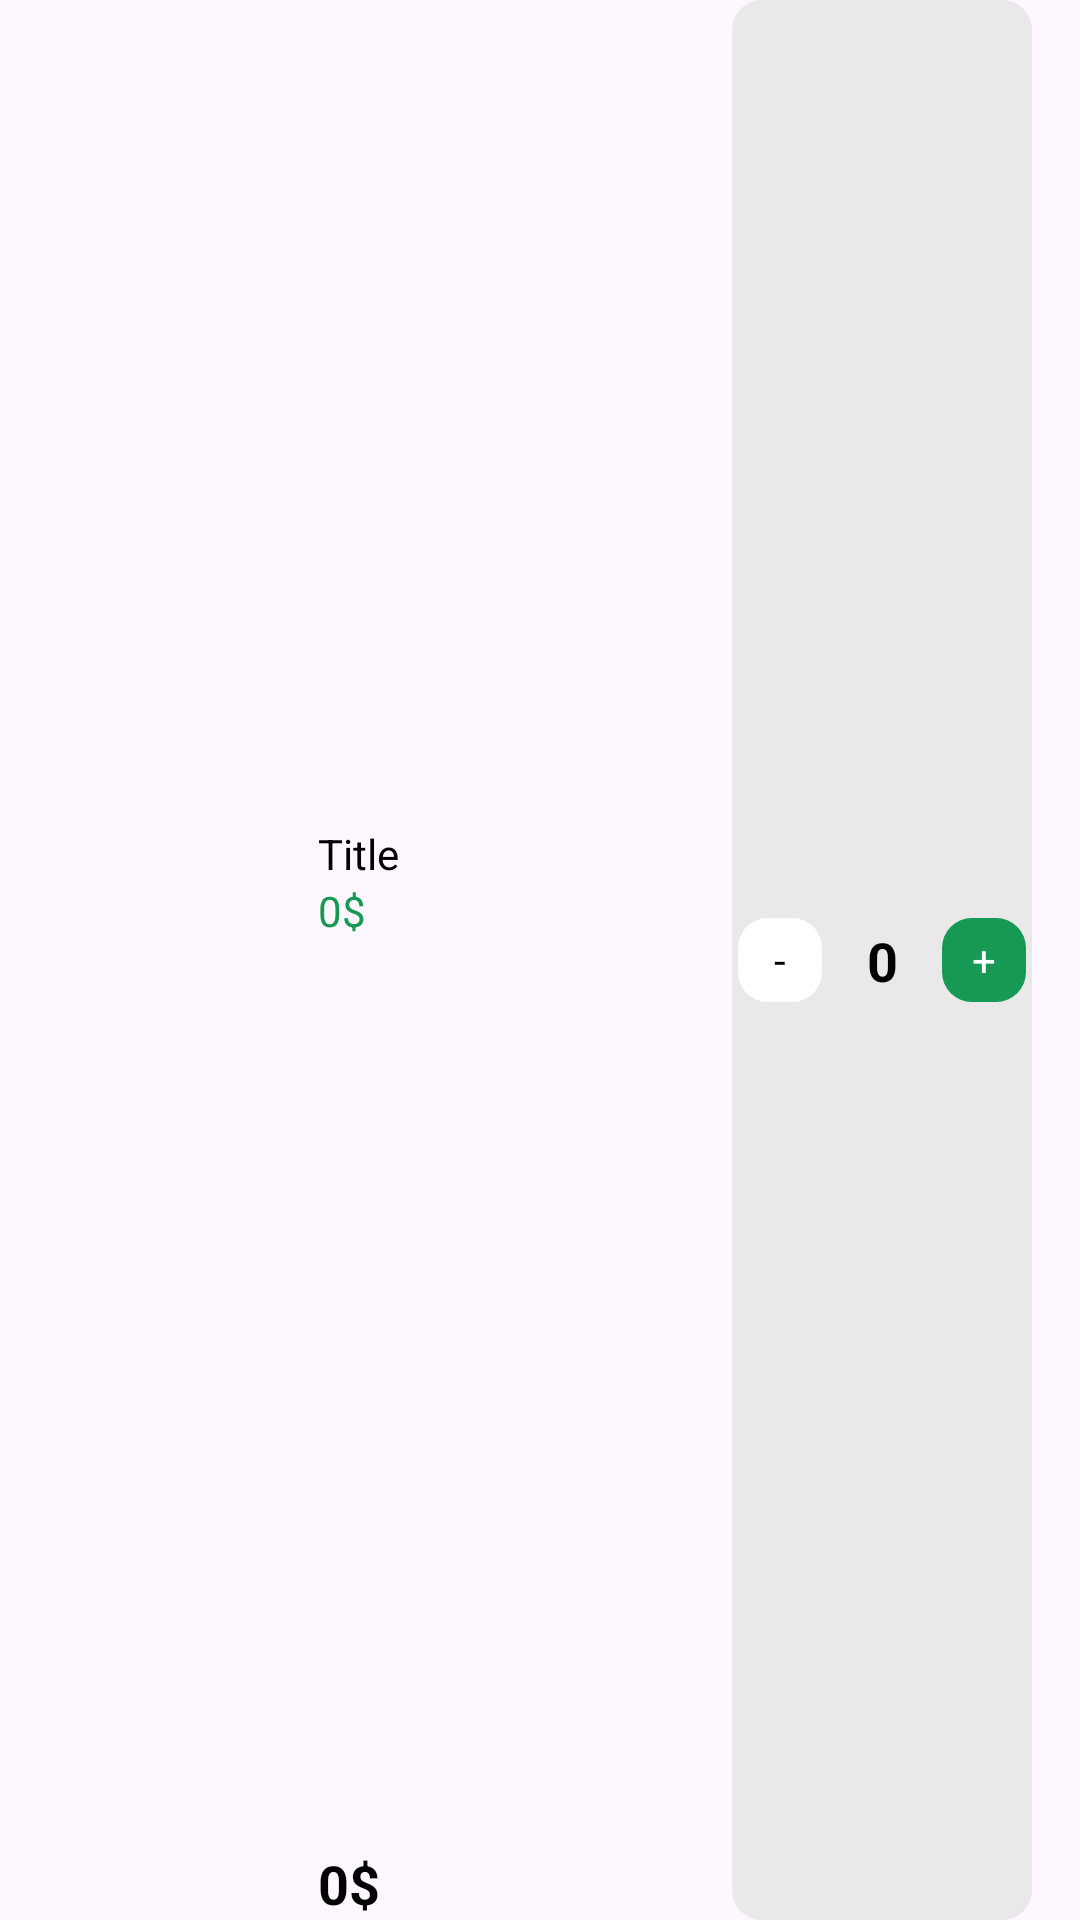

Write the Android layout XML for this screen, with the resource values it uses.
<!-- AndroidManifest.xml: application theme Theme.GreenShop -->
<!-- res/layout/viewholder_cart.xml -->
<?xml version="1.0" encoding="utf-8"?>
<androidx.constraintlayout.widget.ConstraintLayout xmlns:android="http://schemas.android.com/apk/res/android"
    xmlns:app="http://schemas.android.com/apk/res-auto"
    xmlns:tools="http://schemas.android.com/tools"
    android:layout_width="match_parent"
    android:layout_height="wrap_content"
    android:layout_marginTop="8dp"
    android:layout_marginBottom="8dp">

    <com.google.android.material.imageview.ShapeableImageView
        android:id="@+id/ppic"
        android:layout_width="90dp"
        android:layout_height="90dp"
        android:scaleType="centerCrop"
        app:layout_constraintBottom_toBottomOf="parent"
        app:layout_constraintStart_toStartOf="parent"
        app:layout_constraintTop_toTopOf="parent"
        app:shapeAppearanceOverlay="@style/ShapeOverlay"
        tools:srcCompat="@tools:sample/avatars" />

    <TextView
        android:id="@+id/titleText"
        android:layout_width="wrap_content"
        android:layout_height="wrap_content"
        android:layout_marginStart="16dp"
        android:text="Title"
        android:textColor="@color/black"
        app:layout_constraintStart_toEndOf="@+id/ppic"
        app:layout_constraintTop_toTopOf="@+id/ppic" />

    <TextView
        android:id="@+id/feeEachItemText"
        android:layout_width="wrap_content"
        android:layout_height="wrap_content"
        android:text="0$"
        android:textColor="@color/green"
        app:layout_constraintStart_toStartOf="@+id/titleText"
        app:layout_constraintTop_toBottomOf="@+id/titleText" />

    <TextView
        android:id="@+id/totalEachItemText"
        android:layout_width="wrap_content"
        android:layout_height="wrap_content"
        android:text="0$"
        android:textColor="@color/black"
        android:textSize="18sp"

        android:textStyle="bold"
        app:layout_constraintBottom_toBottomOf="parent"
        app:layout_constraintStart_toStartOf="@+id/feeEachItemText"
         />

    <androidx.constraintlayout.widget.ConstraintLayout
        android:layout_width="100dp"
        android:layout_height="match_parent"
        android:layout_marginEnd="16dp"
        android:background="@drawable/grey_bg"
        app:layout_constraintBottom_toBottomOf="parent"
        app:layout_constraintEnd_toEndOf="parent">

        <TextView
            android:id="@+id/plusCartText"
            android:layout_width="28dp"
            android:layout_height="28dp"
            android:layout_margin="2dp"
            android:background="@drawable/green_bg"
            android:gravity="center"
            android:text="+"
            android:textColor="@color/white"
            app:layout_constraintBottom_toBottomOf="parent"
            app:layout_constraintEnd_toEndOf="parent"
            app:layout_constraintTop_toTopOf="parent" />

        <TextView

            android:id="@+id/minusCartText"
            android:layout_width="28dp"
            android:layout_height="28dp"
            android:layout_margin="2dp"
            android:background="@drawable/white_bg"
            android:gravity="center"
            android:text="-"
            android:textColor="@color/black"
            app:layout_constraintBottom_toBottomOf="parent"
            app:layout_constraintStart_toStartOf="parent"
            app:layout_constraintTop_toTopOf="parent" />

        <TextView
            android:id="@+id/numberText"
            android:layout_width="wrap_content"
            android:layout_height="wrap_content"
            android:gravity="center"
            android:text="0"
            android:textColor="@color/black"
            android:textSize="18sp"
            android:textStyle="bold"
            app:layout_constraintBottom_toBottomOf="parent"
            app:layout_constraintEnd_toStartOf="@+id/plusCartText"
            app:layout_constraintStart_toEndOf="@+id/minusCartText"
            app:layout_constraintTop_toTopOf="parent" />
    </androidx.constraintlayout.widget.ConstraintLayout>

</androidx.constraintlayout.widget.ConstraintLayout>
<!-- resources referenced by this layout -->
<resources>
  <color name="black">#FF000000</color>
  <color name="green">#169955</color>
  <color name="white">#FFFFFFFF</color>
  <!-- drawable green_bg (drawable) -->
  <?xml version="1.0" encoding="utf-8"?>
  <selector xmlns:android="http://schemas.android.com/apk/res/android">
  
      <item>
          <shape android:shape="rectangle">
              <solid android:color="@color/green" />
              <corners android:radius="10dp" />
  
          </shape>
      </item>
  </selector>
  <!-- drawable grey_bg (drawable) -->
  <?xml version="1.0" encoding="utf-8"?>
  <selector xmlns:android="http://schemas.android.com/apk/res/android">
      <item>
          <shape android:shape="rectangle">
              <solid android:color="@color/lightGrey" />
              <corners android:radius="10dp" />
          </shape>
  
      </item>
  </selector>
  <!-- drawable white_bg (drawable) -->
  <?xml version="1.0" encoding="utf-8"?>
  <selector xmlns:android="http://schemas.android.com/apk/res/android">
      <item>
          <shape android:shape="rectangle">
              <solid android:color="@color/white" />
              <corners android:radius="10dp" />
  
          </shape>
      </item>
  </selector>
  <style name="ShapeOverlay">
          <item name="cornerFamily">rounded</item>
          <item name="cornerSize">10%</item>
      </style>
  <style name="Theme.GreenShop" parent="Base.Theme.GreenShop" />
  <color name="lightGrey">#e9e9e9</color>
  <style name="Base.Theme.GreenShop" parent="Theme.Material3.DayNight.NoActionBar">
          
          
      </style>
</resources>
